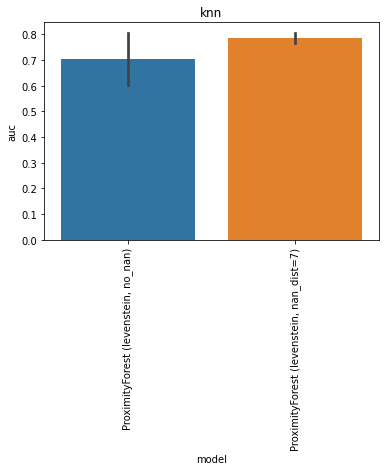

The table this chart was drawn from, first rows:
, model, auc, model_train_nan, imputer, chain, group, seed, epitope, species, train_alpha_only, train_beta_only, train_both, train_non, train_total, test_total, df_size, gene_features, missing_indicator, test_nr, improvement
0, ProximityForest (levenstein, no_nan), 0.7931, False, , both, knn, 0.0, GILGFVFTL, HomoSapiens, 0.0, 0.0, 9.0, 0.0, 9.0, 108.0, 50.0, , False, 1, 0.08883
1, ProximityForest (levenstein, no_nan), 0.5326, False, , both, knn, 1.0, GILGFVFTL, HomoSapiens, 0.0, 0.0, 7.0, 0.0, 7.0, 108.0, 50.0, , False, 1, -0.1717
2, ProximityForest (levenstein, no_nan), 0.7941, False, , both, knn, 2.0, GILGFVFTL, HomoSapiens, 0.0, 0.0, 7.0, 0.0, 7.0, 108.0, 50.0, , False, 1, 0.08986
3, ProximityForest (levenstein, no_nan), 0.6424, False, , both, knn, 3.0, GILGFVFTL, HomoSapiens, 0.0, 0.0, 7.0, 0.0, 7.0, 108.0, 50.0, , False, 1, -0.06186
4, ProximityForest (levenstein, no_nan), 0.7591, False, , both, knn, 4.0, GILGFVFTL, HomoSapiens, 0.0, 0.0, 8.0, 0.0, 8.0, 108.0, 50.0, , False, 1, 0.05486
0, ProximityForest (levenstein, nan_dist=7), 0.8052, True, , both, knn, 0.0, GILGFVFTL, HomoSapiens, 8.0, 23.0, 9.0, 0.0, 40.0, 108.0, 50.0, , False, 2, 0.1009
1, ProximityForest (levenstein, nan_dist=7), 0.8043, True, , both, knn, 1.0, GILGFVFTL, HomoSapiens, 12.0, 21.0, 7.0, 0.0, 40.0, 108.0, 50.0, , False, 2, 0.1
2, ProximityForest (levenstein, nan_dist=7), 0.7617, True, , both, knn, 2.0, GILGFVFTL, HomoSapiens, 13.0, 20.0, 7.0, 0.0, 40.0, 108.0, 50.0, , False, 2, 0.05745
3, ProximityForest (levenstein, nan_dist=7), 0.7621, True, , both, knn, 3.0, GILGFVFTL, HomoSapiens, 11.0, 22.0, 7.0, 0.0, 40.0, 108.0, 50.0, , False, 2, 0.05779
4, ProximityForest (levenstein, nan_dist=7), 0.7943, True, , both, knn, 4.0, GILGFVFTL, HomoSapiens, 10.0, 22.0, 8.0, 0.0, 40.0, 108.0, 50.0, , False, 2, 0.09003
